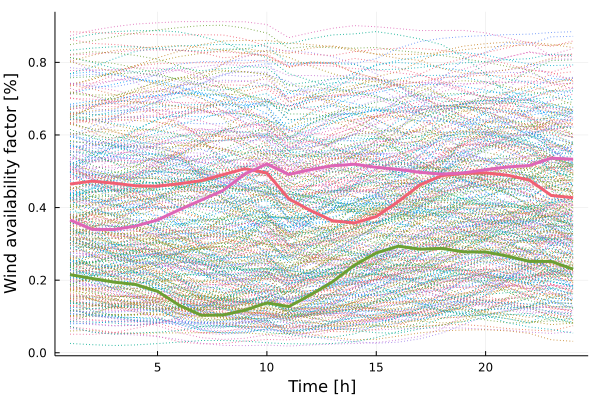

The file beside this chart, header and first rows:
x1, x2, x3
0.4647, 0.3656, 0.2153
0.4729, 0.3401, 0.2046
0.467, 0.3394, 0.1947
0.4601, 0.349, 0.188
0.4588, 0.366, 0.1691
0.4657, 0.3941, 0.1305
0.4741, 0.4206, 0.1034
0.4907, 0.4473, 0.104
0.5069, 0.4929, 0.1174
0.4953, 0.5199, 0.1374
0.4239, 0.4911, 0.1272
0.3916, 0.5047, 0.1596
0.3636, 0.5152, 0.1956
0.3576, 0.5194, 0.2412
0.3751, 0.5108, 0.2748
0.4163, 0.5052, 0.2936
0.4625, 0.497, 0.2854
0.488, 0.4921, 0.2875
0.494, 0.4957, 0.2778
0.4956, 0.5041, 0.2774
0.4891, 0.5119, 0.2663
0.4758, 0.5157, 0.2516
0.4333, 0.536, 0.2516
0.4272, 0.5332, 0.2303
